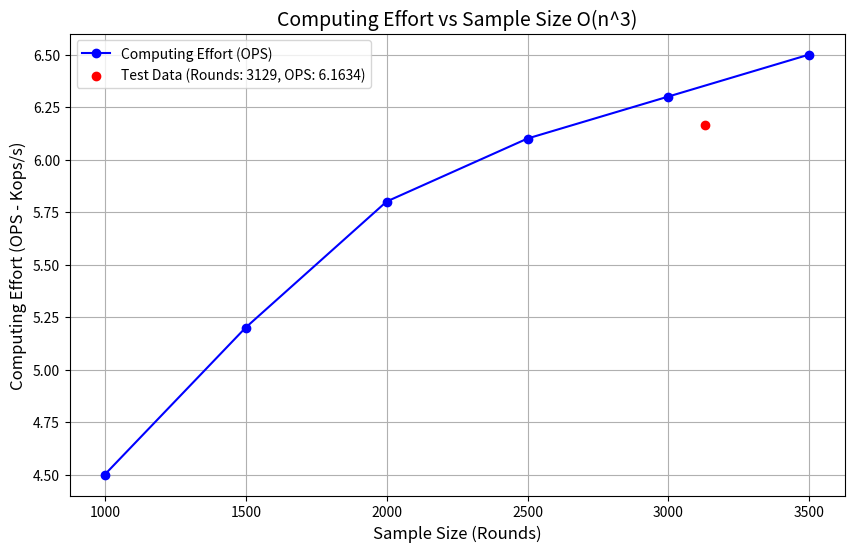

Here is the Python script that generated this plot:
import numpy as np
import matplotlib.pyplot as plt

# Data
rounds = 3129
ops = 6.1634  # Operations per second (Kops/s)

# Let's create a simple dataset where we assume different rounds for testing
# We'll assume that as the number of rounds increases, OPS might change linearly for the sake of the example
rounds_values = np.array([1000, 1500, 2000, 2500, 3000, 3500])  # Sample sizes (rounds)
ops_values = np.array([4.5, 5.2, 5.8, 6.1, 6.3, 6.5])  # OPS corresponding to those rounds

# Create a plot
plt.figure(figsize=(10, 6))
plt.plot(rounds_values, ops_values, marker='o', linestyle='-', color='b', label="Computing Effort (OPS)")

# Highlight the provided data point
plt.scatter(rounds, ops, color='red', zorder=5, label=f"Test Data (Rounds: {rounds}, OPS: {ops})")

# Add labels and title
plt.title('Computing Effort vs Sample Size O(n^3)', fontsize=14)
plt.xlabel('Sample Size (Rounds)', fontsize=12)
plt.ylabel('Computing Effort (OPS - Kops/s)', fontsize=12)

# Add grid and legend
plt.grid(True)
plt.legend()

# Show the plot
plt.show()